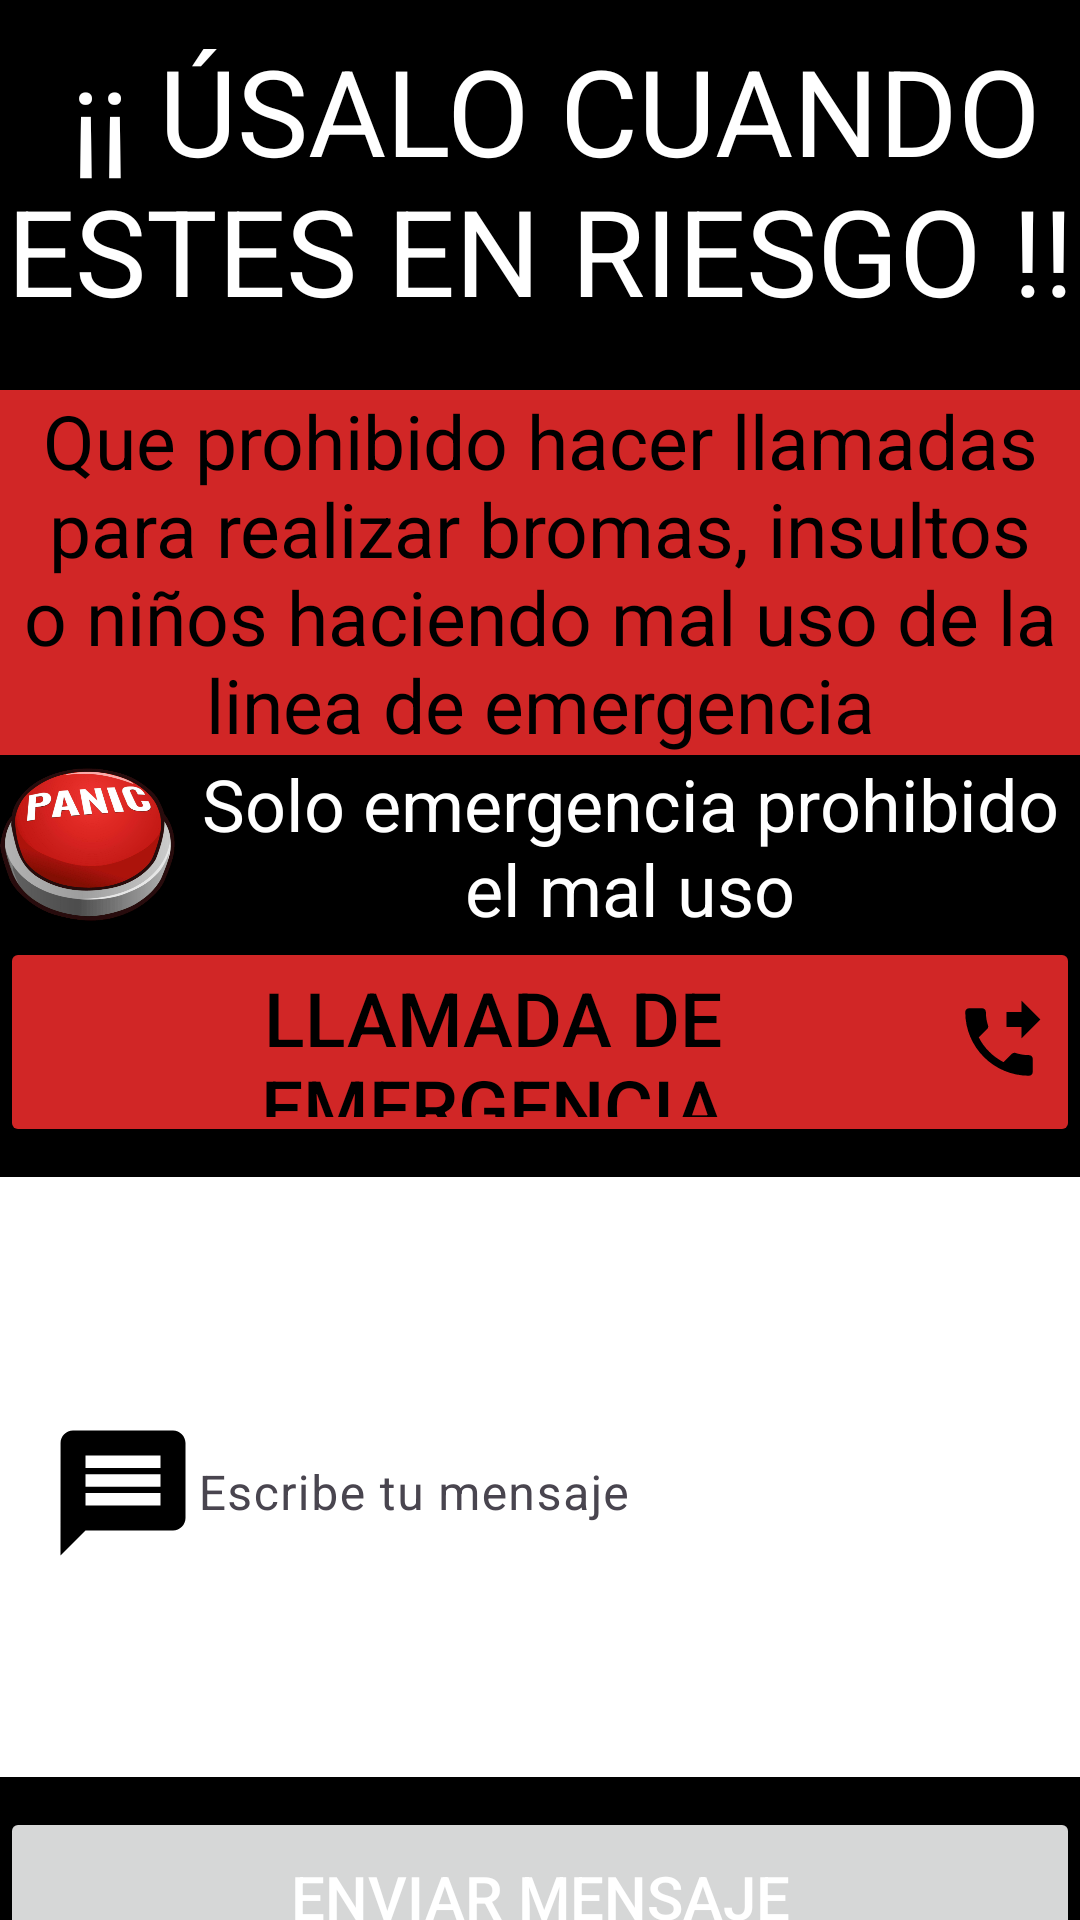

This screen was rendered from an Android layout file. Write that file and the resources it references.
<!-- AndroidManifest.xml: application theme Theme.AppControlMoto -->
<!-- res/layout/fragment_alerta_peligro.xml -->
<?xml version="1.0" encoding="utf-8"?>
<androidx.constraintlayout.widget.ConstraintLayout xmlns:android="http://schemas.android.com/apk/res/android"
    xmlns:app="http://schemas.android.com/apk/res-auto"
    xmlns:tools="http://schemas.android.com/tools"
    android:id="@+id/frameLayout"
    android:layout_width="match_parent"
    android:layout_height="match_parent"
    android:background="@color/black"
    tools:context=".AlertaPeligro">

    <LinearLayout
        android:layout_width="match_parent"
        android:layout_height="match_parent"
        android:orientation="vertical"
        app:layout_constraintBottom_toBottomOf="parent"
        app:layout_constraintEnd_toEndOf="parent"
        app:layout_constraintStart_toStartOf="parent"
        app:layout_constraintTop_toTopOf="parent">

        <TextView
            android:id="@+id/textView5"
            android:layout_width="match_parent"
            android:layout_gravity="center"
            android:gravity="center"
            android:layout_marginTop="10dp"
            android:layout_marginBottom="20dp"
            android:textColor="@color/white"
            android:textSize="40dp"
            android:layout_height="wrap_content"
            android:text=" ¡¡ ÚSALO CUANDO ESTES EN RIESGO !!" />

        <TextView
            android:id="@+id/textView6"
            android:layout_width="match_parent"
            android:gravity="center"
            android:textColor="@color/black"
            android:background="@color/red"
            android:textSize="25dp"
            android:layout_gravity="center"
            android:layout_height="wrap_content"
            android:text="Que prohibido hacer llamadas para realizar bromas, insultos o niños haciendo mal uso de la linea de emergencia" />

        <LinearLayout
            android:layout_width="match_parent"
            android:layout_height="wrap_content"
            android:layout_gravity="center"
            android:orientation="horizontal">

            <ImageView
                android:id="@+id/imageView"
                android:layout_width="60dp"
                android:layout_height="60dp"
                android:src="@drawable/panicodealerta" />

            <TextView
                android:id="@+id/textView7"
                android:layout_width="match_parent"
                android:layout_height="wrap_content"
                android:gravity="center"
                android:textColor="@color/white"
                android:textSize="24dp"
                android:text="Solo emergencia prohibido el mal uso" />

        </LinearLayout>

        <Button
            android:id="@+id/btnLLamada"
            android:layout_width="match_parent"
            android:layout_height="70dp"
            android:paddingStart="10dp"
            android:textColor="@color/black"
            android:backgroundTint="@color/red"
            android:layout_gravity="center"
            android:layout_marginBottom="10dp"
            android:gravity="center"
            android:textSize="25dp"
            android:drawableEnd="@drawable/baseline_phone_forwarded_24"
            android:text="Llamada de emergencia" />

        <com.google.android.material.textfield.TextInputLayout
            android:layout_width="match_parent"
            android:background="@color/white"
            android:layout_marginBottom="10dp"
            android:layout_height="200dp">

            <com.google.android.material.textfield.TextInputEditText
                android:layout_width="match_parent"
                android:id="@+id/tvmensaje"
                android:layout_height="200dp"
                android:background="@color/white"
                android:textColor="@color/black"
                android:drawableStart="@drawable/baseline_message_24"
                android:hint="Escribe tu mensaje"
                android:textColorHint="@color/hint"/>
        </com.google.android.material.textfield.TextInputLayout>

        <Button
            android:id="@+id/btnEnviarMensaje"
            android:layout_width="match_parent"
            android:layout_height="60dp"
            android:text="Enviar Mensaje"
            android:textColor="@color/white"
            android:textSize="20dp" />
    </LinearLayout>
</androidx.constraintlayout.widget.ConstraintLayout>
<!-- resources referenced by this layout -->
<resources>
  <color name="black">#FF000000</color>
  <color name="hint">#9b9b9b</color>
  <color name="red">#D12626</color>
  <color name="white">#FFFFFFFF</color>
  <!-- drawable baseline_message_24 (drawable) -->
  <vector xmlns:android="http://schemas.android.com/apk/res/android" android:autoMirrored="true" android:height="50dp" android:tint="#000000" android:viewportHeight="24" android:viewportWidth="24" android:width="50dp">
        
      <path android:fillColor="@android:color/white" android:pathData="M20,2L4,2c-1.1,0 -1.99,0.9 -1.99,2L2,22l4,-4h14c1.1,0 2,-0.9 2,-2L22,4c0,-1.1 -0.9,-2 -2,-2zM18,14L6,14v-2h12v2zM18,11L6,11L6,9h12v2zM18,8L6,8L6,6h12v2z"/>
      
  </vector>
  <!-- drawable baseline_phone_forwarded_24 (drawable) -->
  <vector xmlns:android="http://schemas.android.com/apk/res/android" android:autoMirrored="true" android:height="30dp" android:tint="#000000" android:viewportHeight="24" android:viewportWidth="24" android:width="30dp">
        
      <path android:fillColor="@android:color/white" android:pathData="M18,11l5,-5 -5,-5v3h-4v4h4v3zM20,15.5c-1.25,0 -2.45,-0.2 -3.57,-0.57 -0.35,-0.11 -0.74,-0.03 -1.02,0.24l-2.2,2.2c-2.83,-1.44 -5.15,-3.75 -6.59,-6.59l2.2,-2.21c0.28,-0.26 0.36,-0.65 0.25,-1C8.7,6.45 8.5,5.25 8.5,4c0,-0.55 -0.45,-1 -1,-1L4,3c-0.55,0 -1,0.45 -1,1 0,9.39 7.61,17 17,17 0.55,0 1,-0.45 1,-1v-3.5c0,-0.55 -0.45,-1 -1,-1z"/>
      
  </vector>
  <!-- drawable panicodealerta: png bitmap (drawable, 169570 bytes) -->
  <style name="Theme.AppControlMoto" parent="Base.Theme.AppControlMoto" />
  <style name="Base.Theme.AppControlMoto" parent="Theme.Material3.DayNight.NoActionBar">
          
          
          <item name="colorPrimary">@color/colorPrimary</item>
          <item name="colorSecondary">@color/colorAccent</item>
          <item name="colorSurface">@color/colorSurface</item>
          <item name="colorOnBackground">@color/colorBackground</item>
  
      </style>
  <color name="colorPrimary">#019766</color>
  <color name="colorAccent">#4F4F4F</color>
  <color name="colorSurface">#E0E0E0</color>
  <color name="colorBackground">#0B6A16</color>
</resources>
